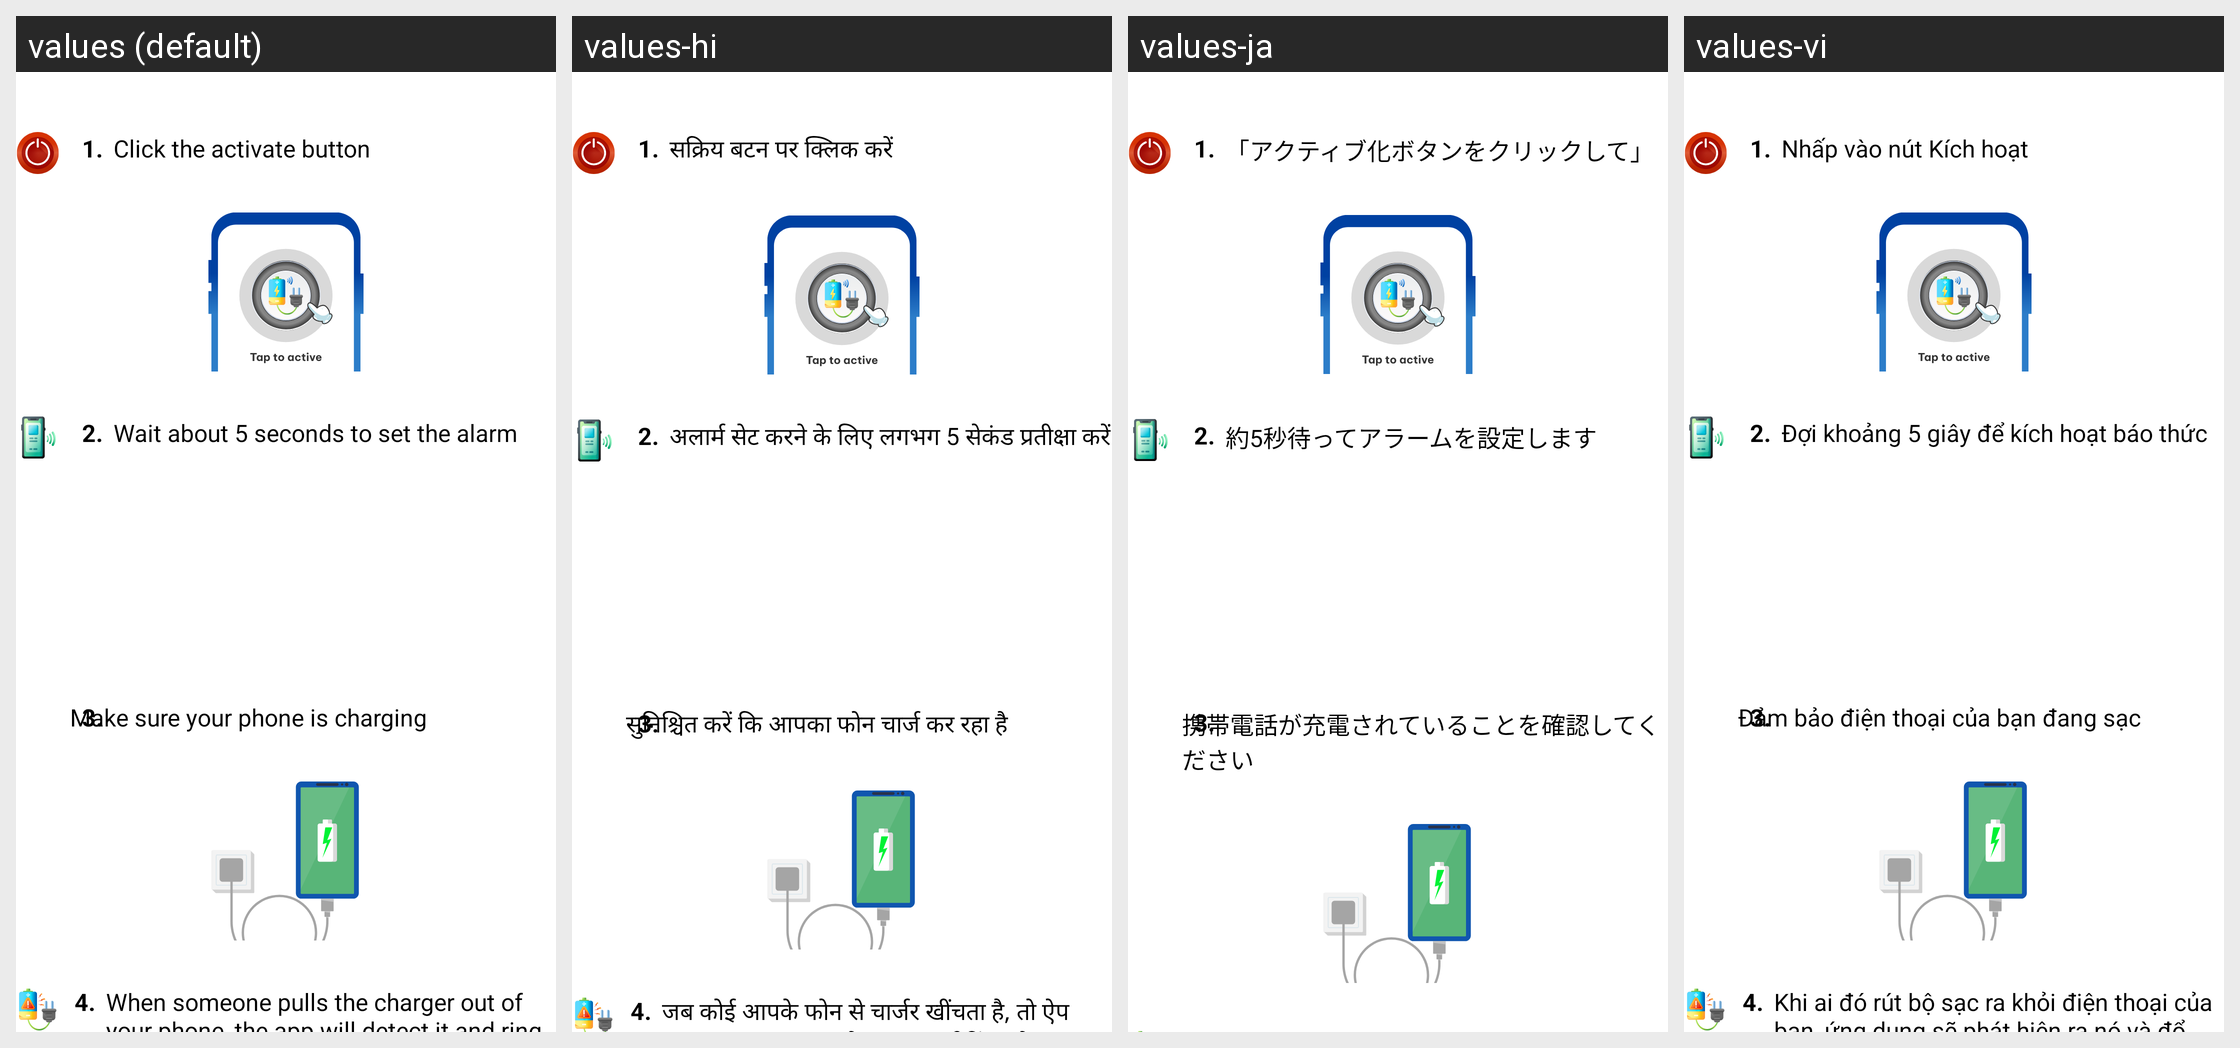

The same Android screen rendered under several of its app's locales, left to right. List the strings drawn on it with the default value and each locale's translation.
Android screen res/layout/fragment_how_to_use_charger_alarm.xml rendered under 4 locales, left to right: values (default), values-hi, values-ja, values-vi. Device: Nexus 5 (rendered at 1080×1920; each locale shown at half size, 540×960, under a caption strip naming it); theme Theme.ClapToFindPhone.
Other locales in the repository, not shown: values-en, values-fr, values-id, values-in, values-ko, values-pt, values-su, values-tr, values-tr-rTR.
Strings drawn on this screen, with the default value and each locale's value (text and hints the layout hard-codes, and strings that could not be matched under every locale, appear in the picture but are not listed):

how_to_use_clap1
  values: Click the activate button
  values-hi: सक्रिय बटन पर क्लिक करें
  values-ja: 「アクティブ化ボタンをクリックして」
  values-vi: Nhấp vào nút Kích hoạt

how_to_use_touch_phone2
  values: Wait about 5 seconds to set the alarm
  values-hi: अलार्म सेट करने के लिए लगभग 5 सेकंड प्रतीक्षा करें
  values-ja: 約5秒待ってアラームを設定します
  values-vi: Đợi khoảng 5 giây để kích hoạt báo thức

how_to_use_charger_phone3
  values: Make sure your phone is charging
  values-hi: सुनिश्चित करें कि आपका फोन चार्ज कर रहा है
  values-ja: 携帯電話が充電されていることを確認してください
  values-vi: Đảm bảo điện thoại của bạn đang sạc
